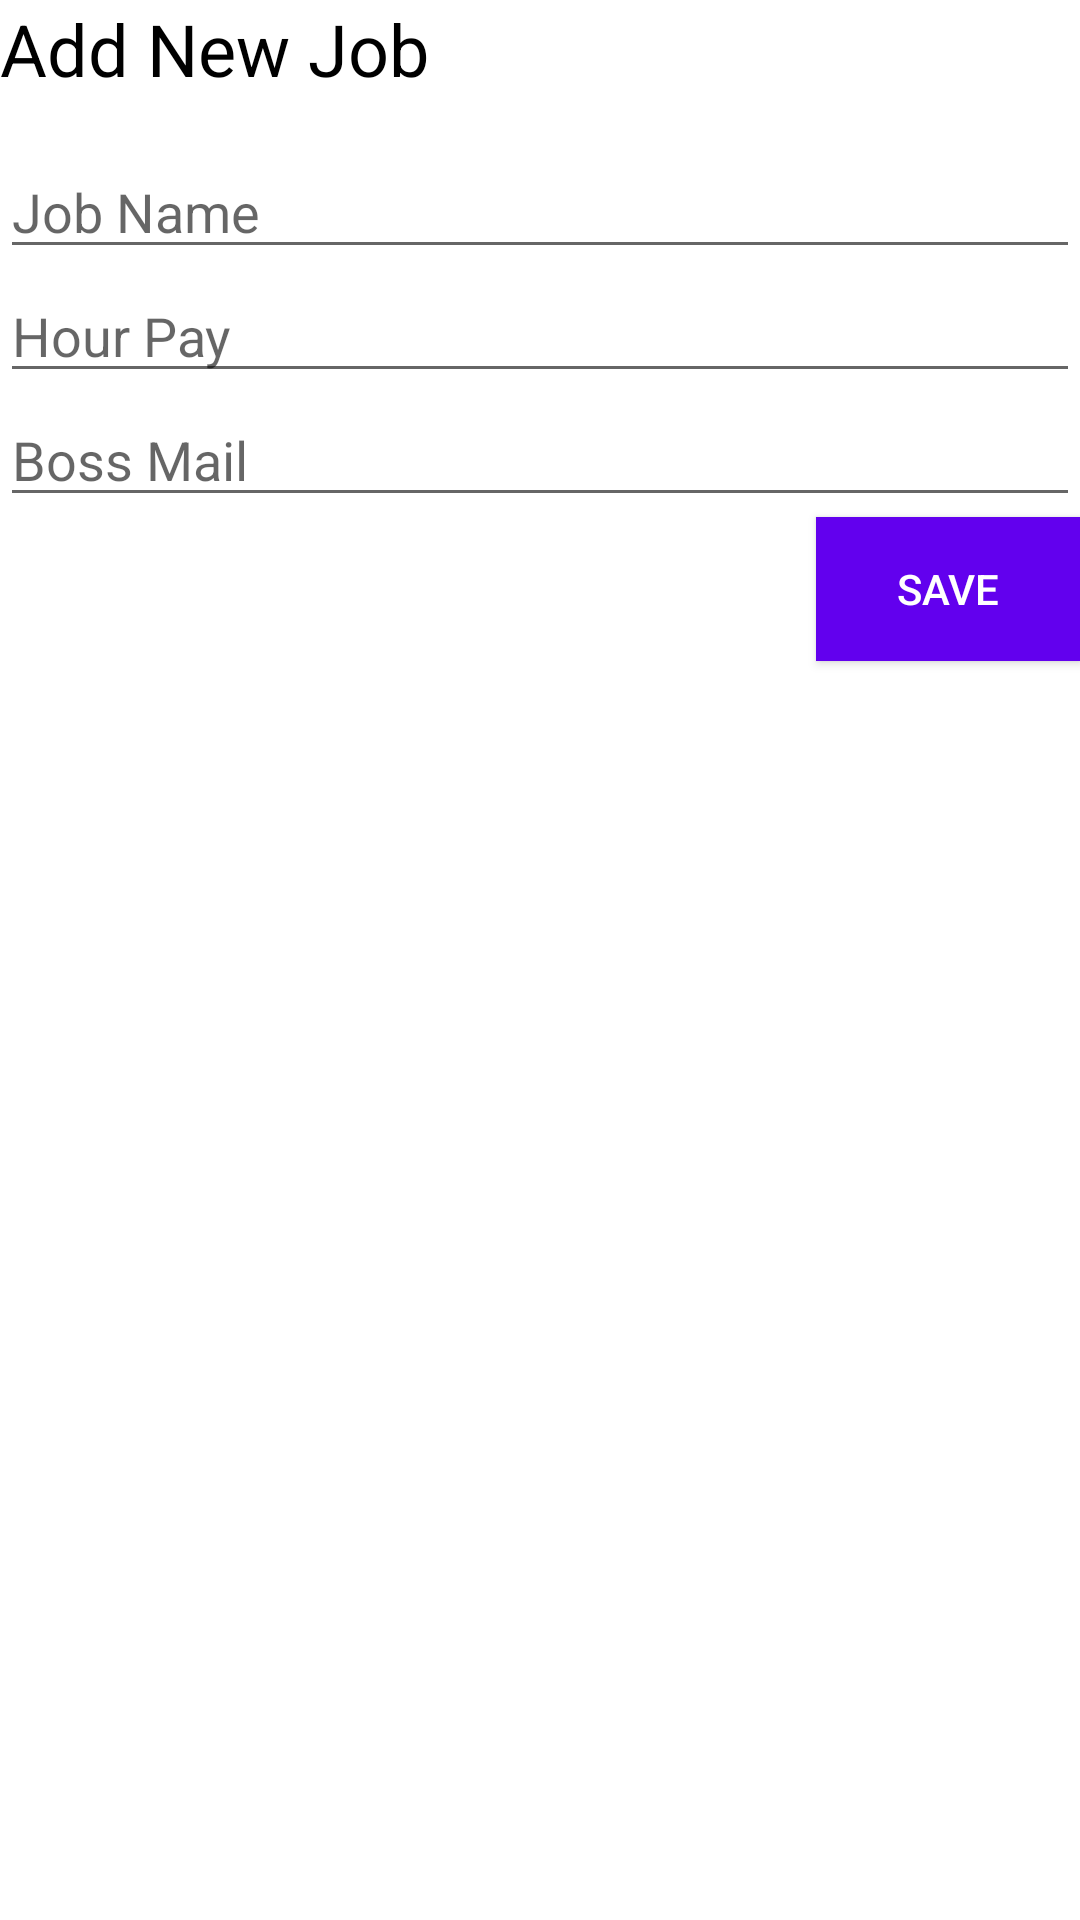

Layout XML and referenced resources for this Android screen:
<!-- AndroidManifest.xml: application theme Theme.MySalary -->
<!-- res/layout/popup_add_job.xml -->
<?xml version="1.0" encoding="utf-8"?>
<LinearLayout xmlns:android="http://schemas.android.com/apk/res/android"
    android:orientation="vertical" android:layout_width="match_parent"
    android:layout_height="wrap_content"
    android:layout_margin="16dp">

    <TextView
        android:layout_width="wrap_content"
        android:layout_height="wrap_content"
        android:text="@string/add_job"
        android:textSize="24sp"
        android:textColor="@color/black"
        android:layout_marginBottom="16dp"/>

    <EditText
        android:layout_width="match_parent"
        android:layout_height="wrap_content"
        android:hint="@string/job_name"
        android:inputType="text"
        android:imeOptions="actionNext"
        android:id="@+id/editJobName"/>

    <EditText
        android:layout_width="match_parent"
        android:layout_height="wrap_content"
        android:hint="@string/hour_pay"
        android:inputType="number"
        android:imeOptions="actionNext"
        android:id="@+id/editHourPay"/>

    <EditText
        android:layout_width="match_parent"
        android:layout_height="wrap_content"
        android:hint="@string/boss_mail"
        android:inputType="textEmailAddress"
        android:imeOptions="actionNext"
        android:id="@+id/editBossMail"/>

    <Button
        android:layout_width="wrap_content"
        android:layout_height="wrap_content"
        android:layout_gravity="end"
        android:text="@string/save"
        android:textColor="@color/white"
        android:background="@color/design_default_color_primary"
        android:id="@+id/btnNewJobSave"/>
</LinearLayout>
<!-- resources referenced by this layout -->
<resources>
  <color name="black">#FF000000</color>
  <color name="white">#FFFFFFFF</color>
  <string name="add_job">Add New Job</string>
  <string name="boss_mail">Boss Mail</string>
  <string name="hour_pay">Hour Pay</string>
  <string name="job_name">Job Name</string>
  <string name="save">Save</string>
  <style name="Theme.MySalary" parent="Theme.MaterialComponents.DayNight.DarkActionBar">
          
          <item name="colorPrimary">@color/nice_orange</item>
          <item name="colorPrimaryVariant">@color/purple_700</item>
          <item name="colorOnPrimary">@color/white</item>
          
          <item name="colorSecondary">@color/teal_200</item>
          <item name="colorSecondaryVariant">@color/teal_700</item>
          <item name="colorOnSecondary">@color/black</item>
          
          <item name="android:statusBarColor" tools:targetApi="l">?attr/colorPrimaryVariant</item>
          
      </style>
  <color name="nice_orange">#d67601</color>
  <color name="purple_700">#FF3700B3</color>
  <color name="teal_200">#FF03DAC5</color>
  <color name="teal_700">#FF018786</color>
</resources>
